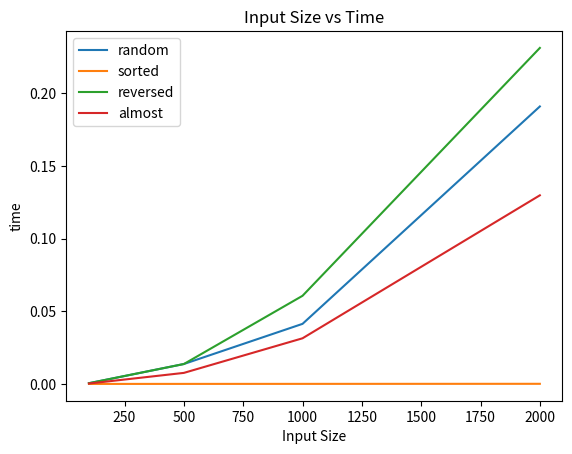
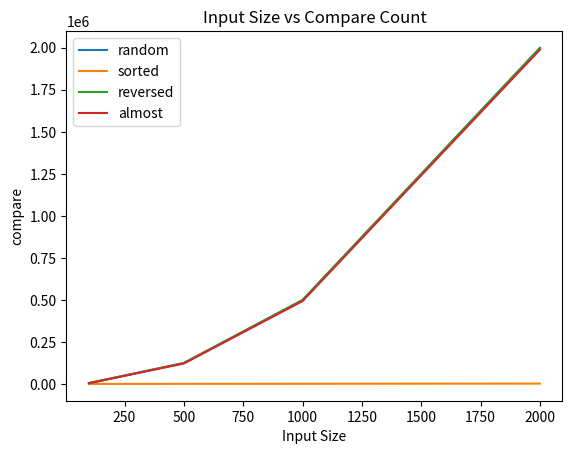
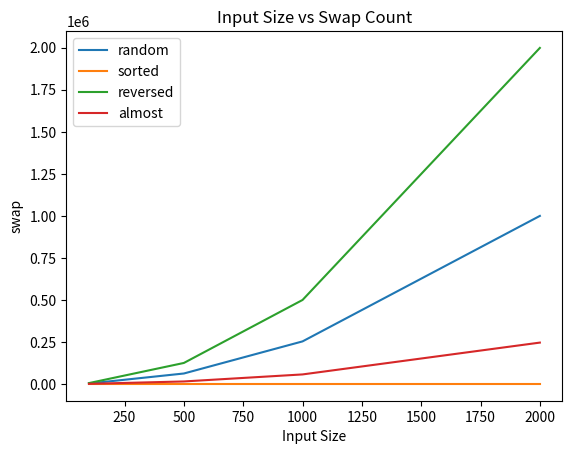

Reproduce these figures in Python, in order.
import random
import time
import matplotlib.pyplot as plt

# -------------------------------
# 1. 버블 정렬 구현 + 성능 측정
# -------------------------------
def bubble_sort(arr):
    n = len(arr)
    compare_count = 0
    swap_count = 0

    start_time = time.time()

    # 버블 정렬
    for i in range(n):
        swapped = False  # 최적화 (이미 정렬된 경우 조기 종료)
        for j in range(0, n - i - 1):
            compare_count += 1  # 비교 횟수 증가

            if arr[j] > arr[j + 1]:
                # 교환
                arr[j], arr[j + 1] = arr[j + 1], arr[j]
                swap_count += 1
                swapped = True

        if not swapped:
            break

    end_time = time.time()
    elapsed_time = end_time - start_time

    return compare_count, swap_count, elapsed_time


# -------------------------------
# 2. 다양한 데이터 생성 함수
# -------------------------------
def generate_data(size, data_type):
    arr = list(range(size))

    if data_type == "random":
        random.shuffle(arr)

    elif data_type == "sorted":
        pass  # 이미 정렬됨

    elif data_type == "reversed":
        arr.reverse()

    elif data_type == "almost":
        # 90% 정렬 → 일부만 섞기
        for _ in range(size // 10):
            i = random.randint(0, size - 1)
            j = random.randint(0, size - 1)
            arr[i], arr[j] = arr[j], arr[i]

    return arr


# -------------------------------
# 3. 실험 수행
# -------------------------------
sizes = [100, 500, 1000, 2000]
data_types = ["random", "sorted", "reversed", "almost"]

results = {}

for dtype in data_types:
    results[dtype] = {
        "time": [],
        "compare": [],
        "swap": []
    }

    for size in sizes:
        total_time = 0
        total_compare = 0
        total_swap = 0

        # 5회 반복 평균
        for _ in range(5):
            data = generate_data(size, dtype)
            comp, swap, t = bubble_sort(data.copy())

            total_time += t
            total_compare += comp
            total_swap += swap

        # 평균 계산
        results[dtype]["time"].append(total_time / 5)
        results[dtype]["compare"].append(total_compare / 5)
        results[dtype]["swap"].append(total_swap / 5)


# -------------------------------
# 4. 결과 출력 (표 형태)
# -------------------------------
print("\n===== 실험 결과 =====")
for dtype in data_types:
    print(f"\n[{dtype}]")
    print("크기 | 시간 | 비교 | 교환")
    for i, size in enumerate(sizes):
        print(f"{size} | {results[dtype]['time'][i]:.6f} | {results[dtype]['compare'][i]:.0f} | {results[dtype]['swap'][i]:.0f}")


# -------------------------------
# 5. 그래프 생성
# -------------------------------

def plot_graph(metric, title, filename):
    for dtype in data_types:
        plt.plot(sizes, results[dtype][metric], label=dtype)

    plt.xlabel("Input Size")
    plt.ylabel(metric)
    plt.title(title)
    plt.legend()
    plt.savefig(filename)
    plt.show()
    plt.clf()


plot_graph("time", "Input Size vs Time", "time.png")
plot_graph("compare", "Input Size vs Compare Count", "compare.png")
plot_graph("swap", "Input Size vs Swap Count", "swap.png")
